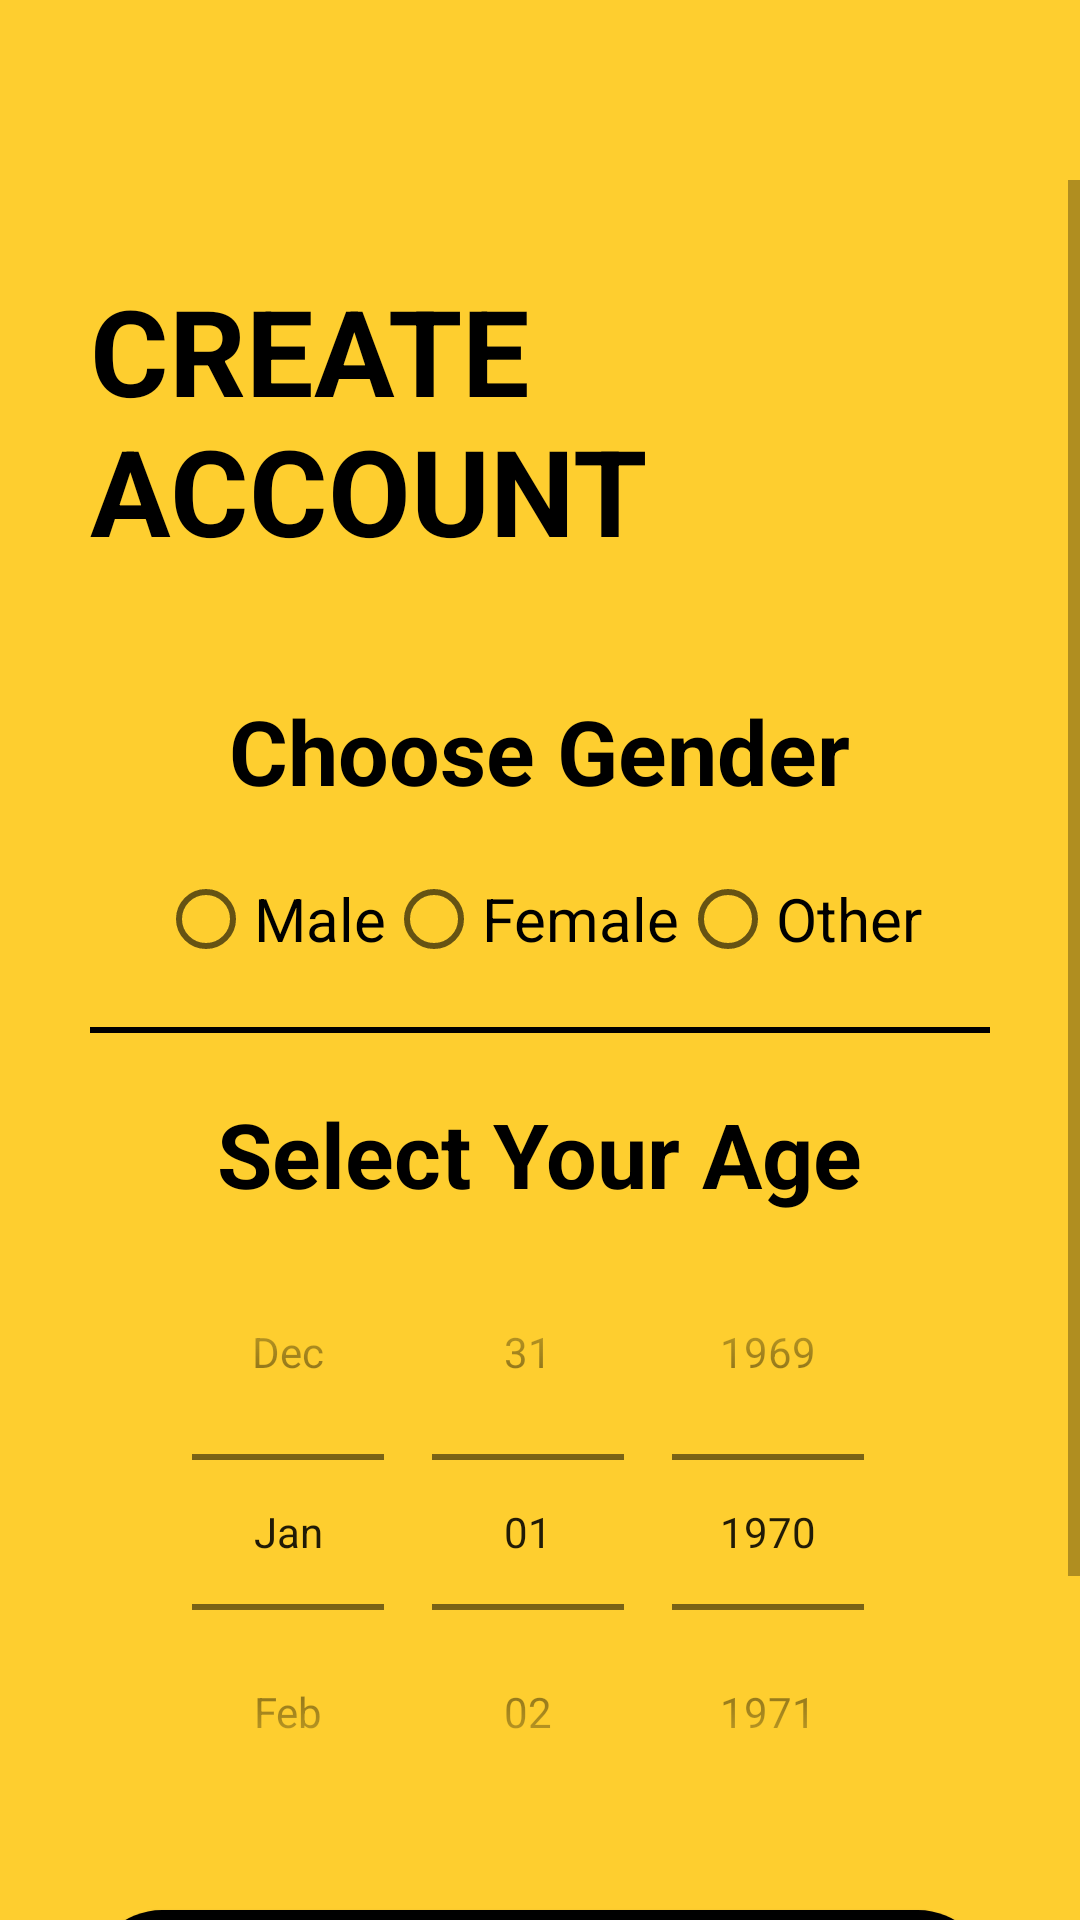

This screen was rendered from an Android layout file. Write that file and the resources it references.
<!-- AndroidManifest.xml: application theme AppTheme -->
<!-- res/layout/activity_sign_up2nd.xml -->
<?xml version="1.0" encoding="utf-8"?>

<LinearLayout xmlns:android="http://schemas.android.com/apk/res/android"
    xmlns:app="http://schemas.android.com/apk/res-auto"
    xmlns:tools="http://schemas.android.com/tools"
    android:layout_width="match_parent"
    android:layout_height="match_parent"
    android:background="@color/colorPrimary"
    android:orientation="vertical"
    android:transitionName="transition_sign_up"
    tools:context=".SignUp2nd">

    <ImageView
        android:id="@+id/sign_up_back_button"
        android:layout_width="wrap_content"
        android:layout_height="wrap_content"
        android:clickable="true"
        android:contentDescription="@string/back_button"
        android:focusable="true"
        android:onClick="callPreviousSignUpScreen"
        android:padding="30dp"
        android:src="@drawable/ic_arrow_back"
        android:transitionName="create_account_back_button" />

    <ScrollView
        android:layout_width="match_parent"
        android:layout_height="match_parent">

        <LinearLayout
            android:layout_width="match_parent"
            android:layout_height="wrap_content"
            android:orientation="vertical"
            android:padding="30dp">

            <TextView
                android:id="@+id/sign_up_title_text"
                android:layout_width="wrap_content"
                android:layout_height="wrap_content"
                android:text="@string/create_account"
                android:textAllCaps="true"
                android:textColor="@color/black"
                android:textSize="40sp"
                android:textStyle="bold"
                android:transitionName="transition_title_text"
                app:fontFamily="@font/muli_black" />

            <LinearLayout
                android:layout_width="match_parent"
                android:layout_height="wrap_content"
                android:layout_marginTop="40dp"
                android:orientation="vertical">

                <TextView
                    android:layout_width="wrap_content"
                    android:layout_height="wrap_content"
                    android:layout_gravity="center"
                    android:text="@string/choose_gender"
                    android:textColor="@color/black"
                    android:textSize="30sp"
                    android:textStyle="bold" />

                <RadioGroup
                    android:layout_width="wrap_content"
                    android:layout_height="match_parent"
                    android:layout_gravity="center"
                    android:layout_marginTop="20dp"
                    android:orientation="horizontal">

                    <RadioButton
                        android:id="@+id/radioButton3"
                        android:layout_width="wrap_content"
                        android:layout_height="wrap_content"
                        android:text="@string/male"
                        android:textSize="20sp" />

                    <RadioButton
                        android:id="@+id/radioButton2"
                        android:layout_width="wrap_content"
                        android:layout_height="wrap_content"
                        android:text="@string/female"
                        android:textSize="20sp" />

                    <RadioButton
                        android:id="@+id/radioButton"
                        android:layout_width="wrap_content"
                        android:layout_height="wrap_content"
                        android:text="@string/other"
                        android:textSize="20sp" />
                </RadioGroup>

                <View
                    android:layout_width="match_parent"
                    android:layout_height="2dp"
                    android:layout_marginTop="20dp"
                    android:layout_marginBottom="20dp"
                    android:background="@color/black" />

                <TextView
                    android:layout_width="wrap_content"
                    android:layout_height="wrap_content"
                    android:layout_gravity="center"
                    android:text="@string/select_age"
                    android:textColor="@color/black"
                    android:textSize="30sp"
                    android:textStyle="bold" />

                <DatePicker
                    android:layout_width="match_parent"
                    android:layout_height="wrap_content"
                    android:calendarViewShown="false"
                    android:datePickerMode="spinner"
                    android:spinnersShown="true" />
            </LinearLayout>

            <Button
                android:id="@+id/sign_up_next_button"
                android:layout_width="match_parent"
                android:layout_height="wrap_content"
                android:layout_marginTop="20dp"
                android:background="@drawable/button_background"
                android:backgroundTint="@color/black"
                android:elevation="10dp"
                android:onClick="callNextSignUpScreen"
                android:text="@string/next"
                android:textColor="@color/white"
                android:transitionName="transition_next_sign_up" />

            <Button
                android:id="@+id/sign_up_login_button"
                android:layout_width="match_parent"
                android:layout_height="wrap_content"
                android:layout_marginTop="20dp"
                android:background="#00000000"
                android:elevation="10dp"
                android:onClick="callLoginScreen"
                android:text="@string/login"
                android:textColor="@color/black"
                android:transitionName="transition_login" />

        </LinearLayout>

    </ScrollView>

</LinearLayout>
<!-- resources referenced by this layout -->
<resources>
  <color name="black">#000000</color>
  <color name="colorPrimary">#FECE2F</color>
  <color name="white">#ffffff</color>
  <!-- drawable button_background (drawable) -->
  <?xml version="1.0" encoding="utf-8"?>
  
  <shape xmlns:android="http://schemas.android.com/apk/res/android">
  
      <corners android:radius="500dp" />
      <gradient
          android:endColor="#f6c113"
          android:startColor="#99833b" />
  
  </shape>
  <string name="back_button">Back Button</string>
  <string name="choose_gender">Choose Gender</string>
  <string name="create_account">Create Account</string>
  <string name="female">Female</string>
  <string name="login">Login</string>
  <string name="male">Male</string>
  <string name="next">Next</string>
  <string name="other">Other</string>
  <string name="select_age">Select Your Age</string>
  <style name="AppTheme" parent="Theme.MaterialComponents.Light.NoActionBar.Bridge">
          
          <item name="colorPrimary">@color/colorPrimary</item> 
          <item name="colorPrimaryDark">@color/colorPrimary</item> 
          <item name="colorAccent">@color/colorAccent</item>
      </style>
  <color name="colorAccent">#044155</color>
</resources>
